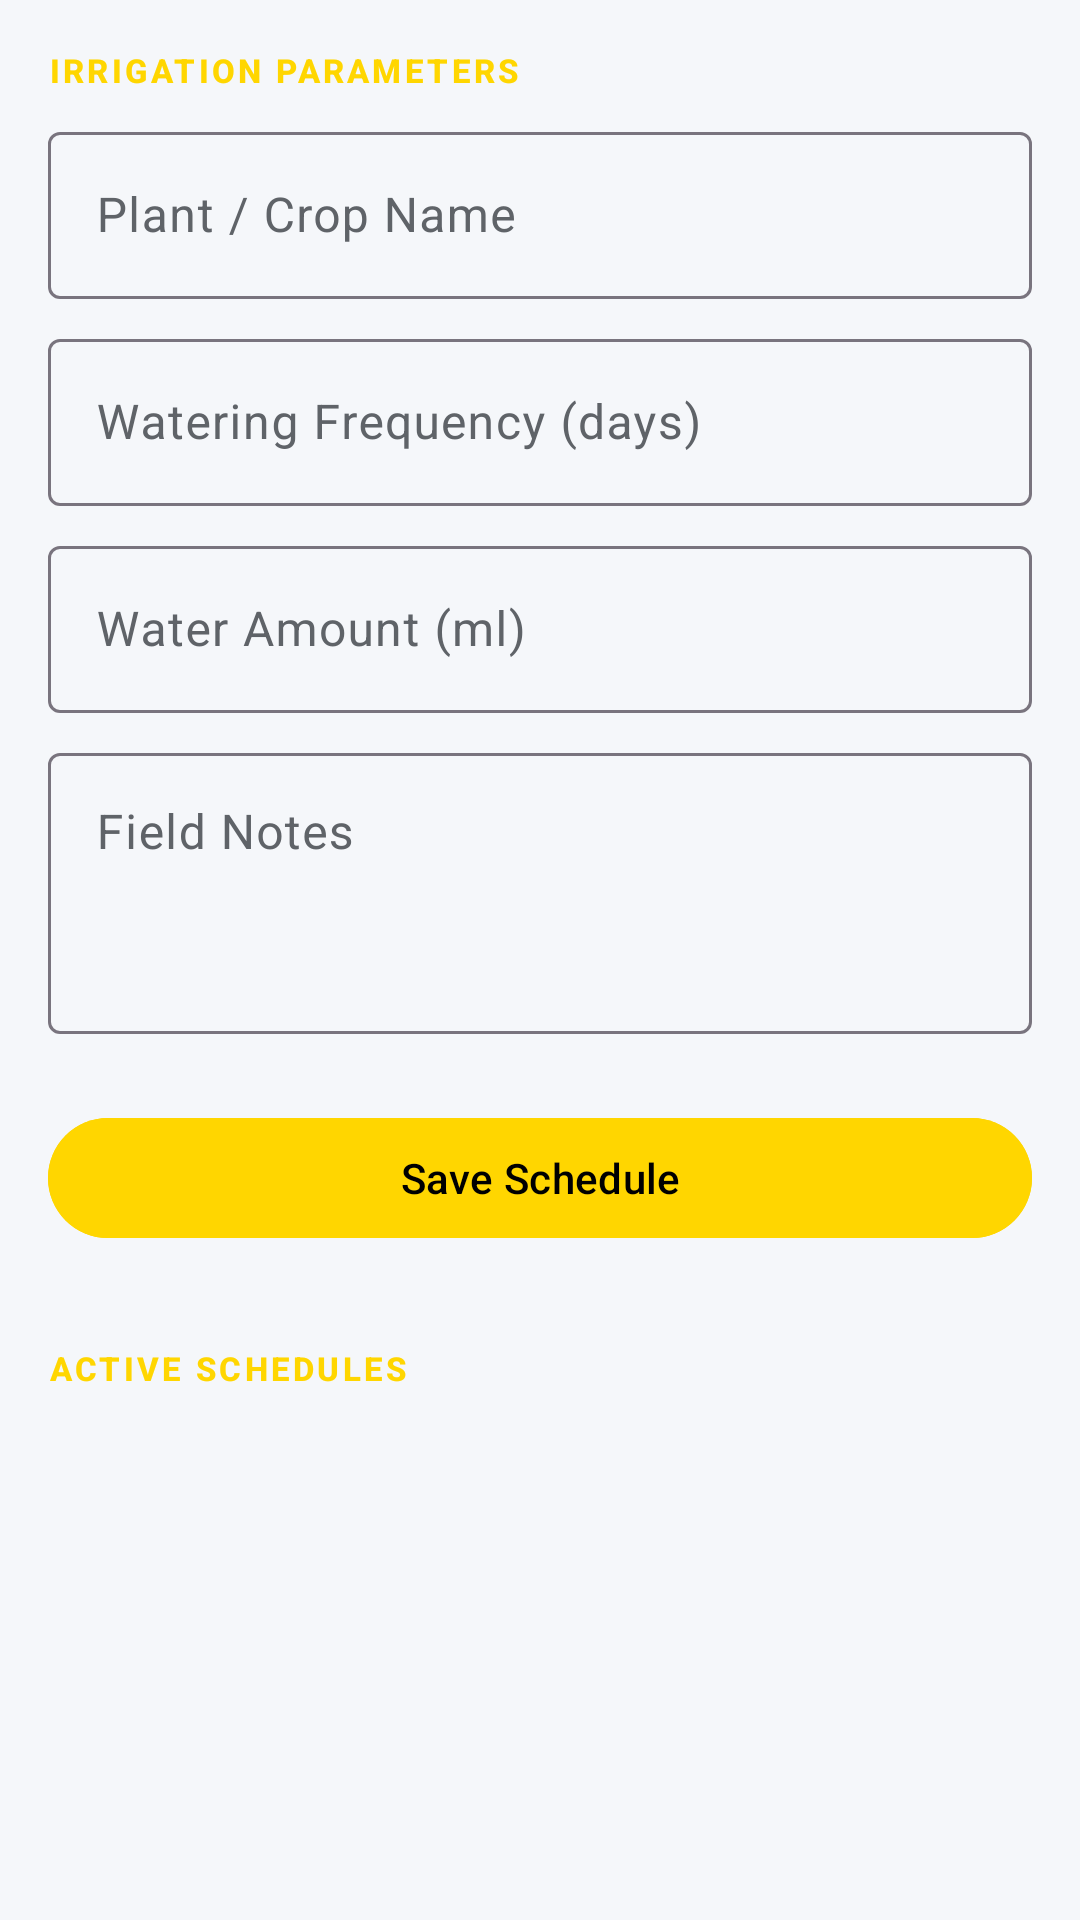

The Android layout XML behind this screen, and the referenced resources:
<!-- AndroidManifest.xml: application theme Theme.BioLogger -->
<!-- res/layout/fragment_watering_schedule.xml -->
<?xml version="1.0" encoding="utf-8"?>
<androidx.core.widget.NestedScrollView xmlns:android="http://schemas.android.com/apk/res/android"
 xmlns:app="http://schemas.android.com/apk/res-auto"
 android:layout_width="match_parent"
 android:layout_height="match_parent"
 android:fillViewport="true"
 android:overScrollMode="never"
 android:scrollbars="none"
 android:background="@color/surface">

 <LinearLayout
 android:layout_width="match_parent"
 android:layout_height="wrap_content"
 android:orientation="vertical"
 android:padding="16dp">

 <TextView
 android:layout_width="wrap_content"
 android:layout_height="wrap_content"
 android:text="Irrigation Parameters"
 style="@style/ScientificLabel"
 android:textColor="@color/garden_amber" />

 <com.google.android.material.textfield.TextInputLayout style="@style/Widget.Material3.TextInputLayout.OutlinedBox"
 android:layout_width="match_parent"
 android:layout_height="wrap_content"
 android:layout_marginTop="8dp"
 android:hint="Plant / Crop Name">
 <com.google.android.material.textfield.TextInputEditText
 android:id="@+id/editPlantName"
 android:layout_width="match_parent"
 android:layout_height="wrap_content" />
 </com.google.android.material.textfield.TextInputLayout>

 <com.google.android.material.textfield.TextInputLayout style="@style/Widget.Material3.TextInputLayout.OutlinedBox"
 android:layout_width="match_parent"
 android:layout_height="wrap_content"
 android:layout_marginTop="8dp"
 android:hint="Watering Frequency (days)">
 <com.google.android.material.textfield.TextInputEditText
 android:id="@+id/editFrequency"
 android:layout_width="match_parent"
 android:layout_height="wrap_content"
 android:inputType="number" />
 </com.google.android.material.textfield.TextInputLayout>

 <com.google.android.material.textfield.TextInputLayout style="@style/Widget.Material3.TextInputLayout.OutlinedBox"
 android:layout_width="match_parent"
 android:layout_height="wrap_content"
 android:layout_marginTop="8dp"
 android:hint="Water Amount (ml)">
 <com.google.android.material.textfield.TextInputEditText
 android:id="@+id/editAmount"
 android:layout_width="match_parent"
 android:layout_height="wrap_content"
 android:inputType="numberDecimal" />
 </com.google.android.material.textfield.TextInputLayout>

 <com.google.android.material.textfield.TextInputLayout style="@style/Widget.Material3.TextInputLayout.OutlinedBox"
 android:layout_width="match_parent"
 android:layout_height="wrap_content"
 android:layout_marginTop="8dp"
 android:hint="Field Notes">
 <com.google.android.material.textfield.TextInputEditText
 android:id="@+id/editNotes"
 android:layout_width="match_parent"
 android:layout_height="wrap_content"
 android:minLines="3"
 android:gravity="top"
 android:inputType="textMultiLine" />
 </com.google.android.material.textfield.TextInputLayout>

 <com.google.android.material.button.MaterialButton
 android:id="@+id/btnSaveSchedule"
 android:layout_width="match_parent"
 android:layout_height="wrap_content"
 android:layout_marginTop="24dp"
 android:text="Save Schedule"
 android:backgroundTint="@color/garden_amber" />

 <TextView
 android:layout_width="wrap_content"
 android:layout_height="wrap_content"
 android:layout_marginTop="32dp"
 android:text="Active Schedules"
 style="@style/ScientificLabel"
 android:textColor="@color/garden_amber" />

 <androidx.recyclerview.widget.RecyclerView
 android:id="@+id/recyclerWatering"
 android:layout_width="match_parent"
 android:layout_height="wrap_content"
 android:layout_marginTop="8dp"
 android:nestedScrollingEnabled="false" />

 </LinearLayout>
</androidx.core.widget.NestedScrollView>
<!-- resources referenced by this layout -->
<resources>
  <color name="garden_amber">#FFD600</color>
  <color name="surface">#F5F7FA</color>
  <style name="ScientificLabel" parent="TextAppearance.Material3.LabelSmall">
          <item name="android:textAllCaps">true</item>
          <item name="android:letterSpacing">0.1</item>
          <item name="android:textColor">@color/primary</item>
          <item name="android:textStyle">bold</item>
      </style>
  <style name="Theme.BioLogger" parent="Theme.Material3.DayNight.NoActionBar">
          
          <item name="colorPrimary">@color/primary</item> 
          <item name="colorOnPrimary">#000000</item>
          <item name="colorSurface">@color/surface</item> 
          <item name="colorOnSurface">@color/onSurface</item>
          <item name="colorSurfaceVariant">@color/surfaceVariant</item>
          <item name="colorOnSurfaceVariant">@color/onSurfaceVariant</item>
          <item name="android:windowBackground">@color/surface</item>
  
          
          <item name="android:statusBarColor">@color/surface</item>
          <item name="android:navigationBarColor">@android:color/transparent</item>
          <item name="android:windowLightStatusBar">false</item>
  
          
          <item name="textAppearanceHeadlineLarge">@style/ScientificHeadline</item>
          <item name="textAppearanceTitleMedium">@style/ScientificTitle</item>
          <item name="textAppearanceBodyMedium">@style/ScientificBody</item>
          <item name="textAppearanceLabelSmall">@style/ScientificLabel</item>
      </style>
  <color name="primary">#00C853</color>
  <color name="onSurface">#1E2022</color>
  <color name="surfaceVariant">#FFFFFF</color>
  <color name="onSurfaceVariant">#5F6368</color>
  <style name="ScientificHeadline" parent="TextAppearance.Material3.HeadlineLarge">
          <item name="android:textStyle">bold</item>
          <item name="android:letterSpacing">-0.01</item>
          <item name="android:textColor">@color/text_primary</item>
          <item name="android:textSize">28sp</item>
      </style>
  <style name="ScientificTitle" parent="TextAppearance.Material3.TitleMedium">
          <item name="android:textStyle">bold</item>
          <item name="android:textColor">@color/primary</item> 
          <item name="android:letterSpacing">0.02</item>
      </style>
  <style name="ScientificBody" parent="TextAppearance.Material3.BodyMedium">
          <item name="android:textColor">@color/text_secondary</item>
          <item name="android:textSize">14sp</item>
      </style>
  <color name="text_primary">#202124</color>
  <color name="text_secondary">#5F6368</color>
</resources>
